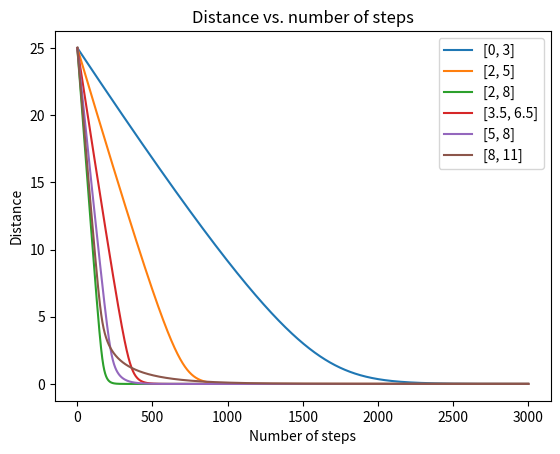

Recreate this plot in Python.
import numpy as np
import math
import scipy.integrate as integrate
import matplotlib.pyplot as plt

def gradient_descent(steps, learning_rates, real_means, est_means, var, s_intervals):
    plt.ylabel('Distance')
    plt.xlabel('Number of steps')
    plt.title('Distance vs. number of steps')

    for est_initial in est_means:
        for real in real_means:
            for lr in learning_rates:
                for interval in s_intervals:
                    est = est_initial
                    step_values = []
                    dist_values = []

                    for step in range(steps):
                        step_values.append(step)
                        dist_values.append(distance(real, est))
                        est = est + (lr / var) * (expectation([interval], integrand_top(
                                est, var, real), integrand_bottom(
                                var, real)) - expectation([interval], integrand_top(
                                est, var, est), integrand_bottom(var, est)))

                        if step % 1000 == 0:
                            print('Number of steps: ' + str(step))
                            print('Learning rate: ' + str(lr))
                            print('Interval: ' + str(interval))
                            print('Starting estimated mean: ' + str(est_initial))
                            print('Current estimated mean ' + str(est))
                            print('Population mean: ' + str(real))
                            print('Distance: ' + str(distance(real, est)))
                            print('\n')

                    plt.plot(step_values, dist_values, label=str(interval))

    plt.legend(loc='upper right')
    plt.show()


def integrand_top(est_mean, var, est_or_real_mean):
    return lambda x: x * np.tanh(x * est_mean / var) * (0.5 * (1/math.sqrt(math.pi * 2 * var)) * math.exp(-(x - est_or_real_mean)**2/(2 * var)) + \
           0.5 * (1/math.sqrt(math.pi * 2 * var)) * math.exp(-(x + est_or_real_mean)**2/(2 * var)))


def integrand_bottom(var, est_or_real_mean):
    return lambda x: 0.5 * (1/math.sqrt(math.pi * 2 * var)) * math.exp(-(x - est_or_real_mean)**2/(2 * var)) + \
           0.5 * (1/math.sqrt(math.pi * 2 * var)) * math.exp(-(x + est_or_real_mean)**2/(2 * var))


def expectation(s_intervals, integrand_top, integrand_bottom):
    top = 0
    bottom = 0
    for interval in s_intervals:
        top += integrate.quad(integrand_top, interval[0], interval[1])[0]
        bottom += integrate.quad(integrand_bottom, interval[0], interval[1])[0]
    try:
        return top / bottom
    except ZeroDivisionError:
        return top / 1e-14


def distance(real, est):
    return abs(real - est)


## initialise parameters
population_means = [5]
learning_rates = [0.05]
starting_estimated_means = [30]
s_intervals = [[0,3],[2,5],[2,8],[3.5,6.5],[5,8],[8,11]]
steps = 3000
# variance is fixed
var = 1

gradient_descent(steps, learning_rates, population_means, starting_estimated_means, var, s_intervals)